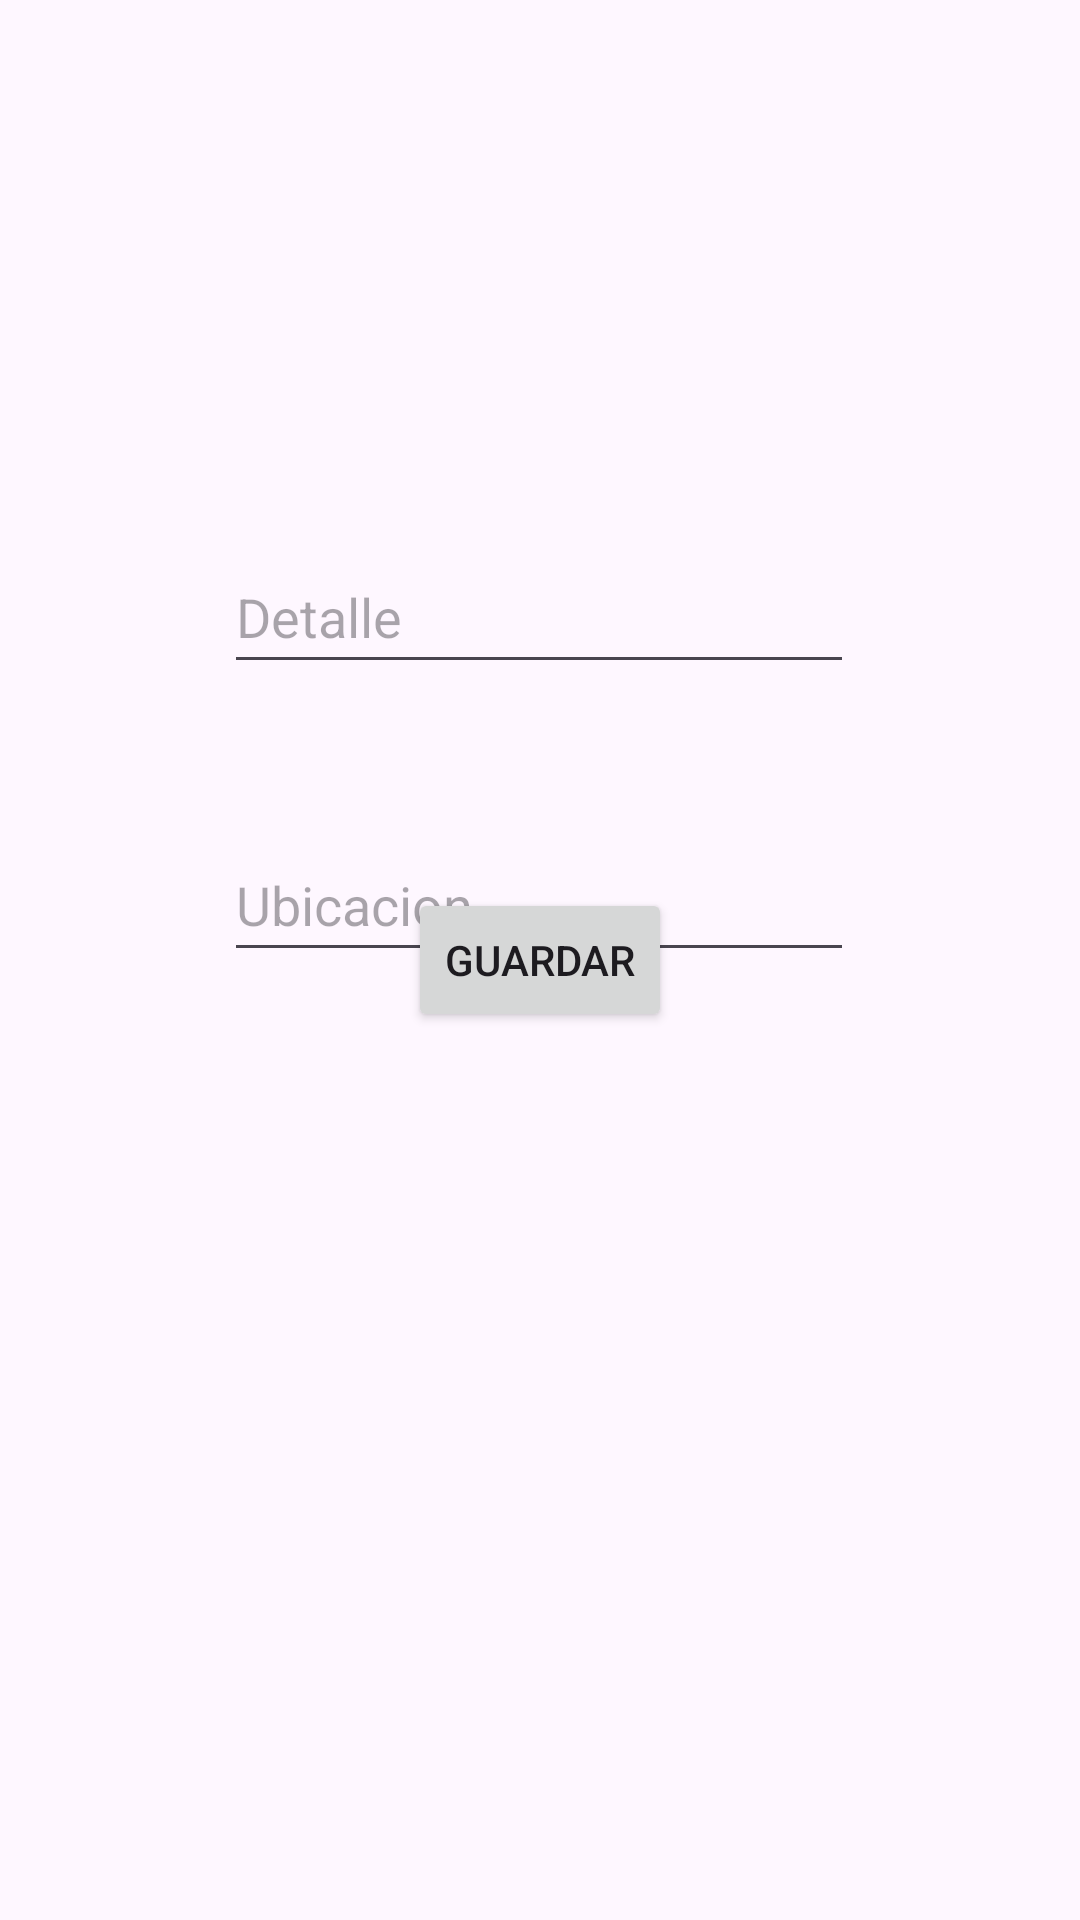

Android layout source for this screen:
<!-- AndroidManifest.xml: application theme Theme.AplicacionExamen -->
<!-- res/layout/activity_crear_carrera.xml -->
<?xml version="1.0" encoding="utf-8"?>
<androidx.constraintlayout.widget.ConstraintLayout xmlns:android="http://schemas.android.com/apk/res/android"
    xmlns:app="http://schemas.android.com/apk/res-auto"
    xmlns:tools="http://schemas.android.com/tools"
    android:id="@+id/main"
    android:layout_width="match_parent"
    android:layout_height="match_parent"
    tools:context=".CrearCarreraActivity">

    <EditText
        android:id="@+id/crearCarrera"
        android:layout_width="wrap_content"
        android:layout_height="48dp"
        android:layout_marginTop="180dp"
        android:ems="10"
        android:hint="Detalle"
        android:inputType="text"
        app:layout_constraintEnd_toEndOf="parent"
        app:layout_constraintHorizontal_bias="0.497"
        app:layout_constraintStart_toStartOf="parent"
        app:layout_constraintTop_toTopOf="parent" />

    <Button
        android:id="@+id/GuardarCarreraBt"
        android:layout_width="wrap_content"
        android:layout_height="wrap_content"
        android:layout_marginBottom="296dp"
        android:text="Guardar"
        app:layout_constraintBottom_toBottomOf="parent"
        app:layout_constraintEnd_toEndOf="parent"
        app:layout_constraintStart_toStartOf="parent" />

    <EditText
        android:id="@+id/UbicacionCarrera"
        android:layout_width="wrap_content"
        android:layout_height="48dp"
        android:layout_marginTop="276dp"
        android:ems="10"
        android:inputType="text"
        android:hint="Ubicacion"
        app:layout_constraintEnd_toEndOf="parent"
        app:layout_constraintHorizontal_bias="0.497"
        app:layout_constraintStart_toStartOf="parent"
        app:layout_constraintTop_toTopOf="parent" />

</androidx.constraintlayout.widget.ConstraintLayout>
<!-- resources referenced by this layout -->
<resources>
  <style name="Theme.AplicacionExamen" parent="Base.Theme.AplicacionExamen" />
  <style name="Base.Theme.AplicacionExamen" parent="Theme.Material3.DayNight.NoActionBar">
          
          
      </style>
</resources>
